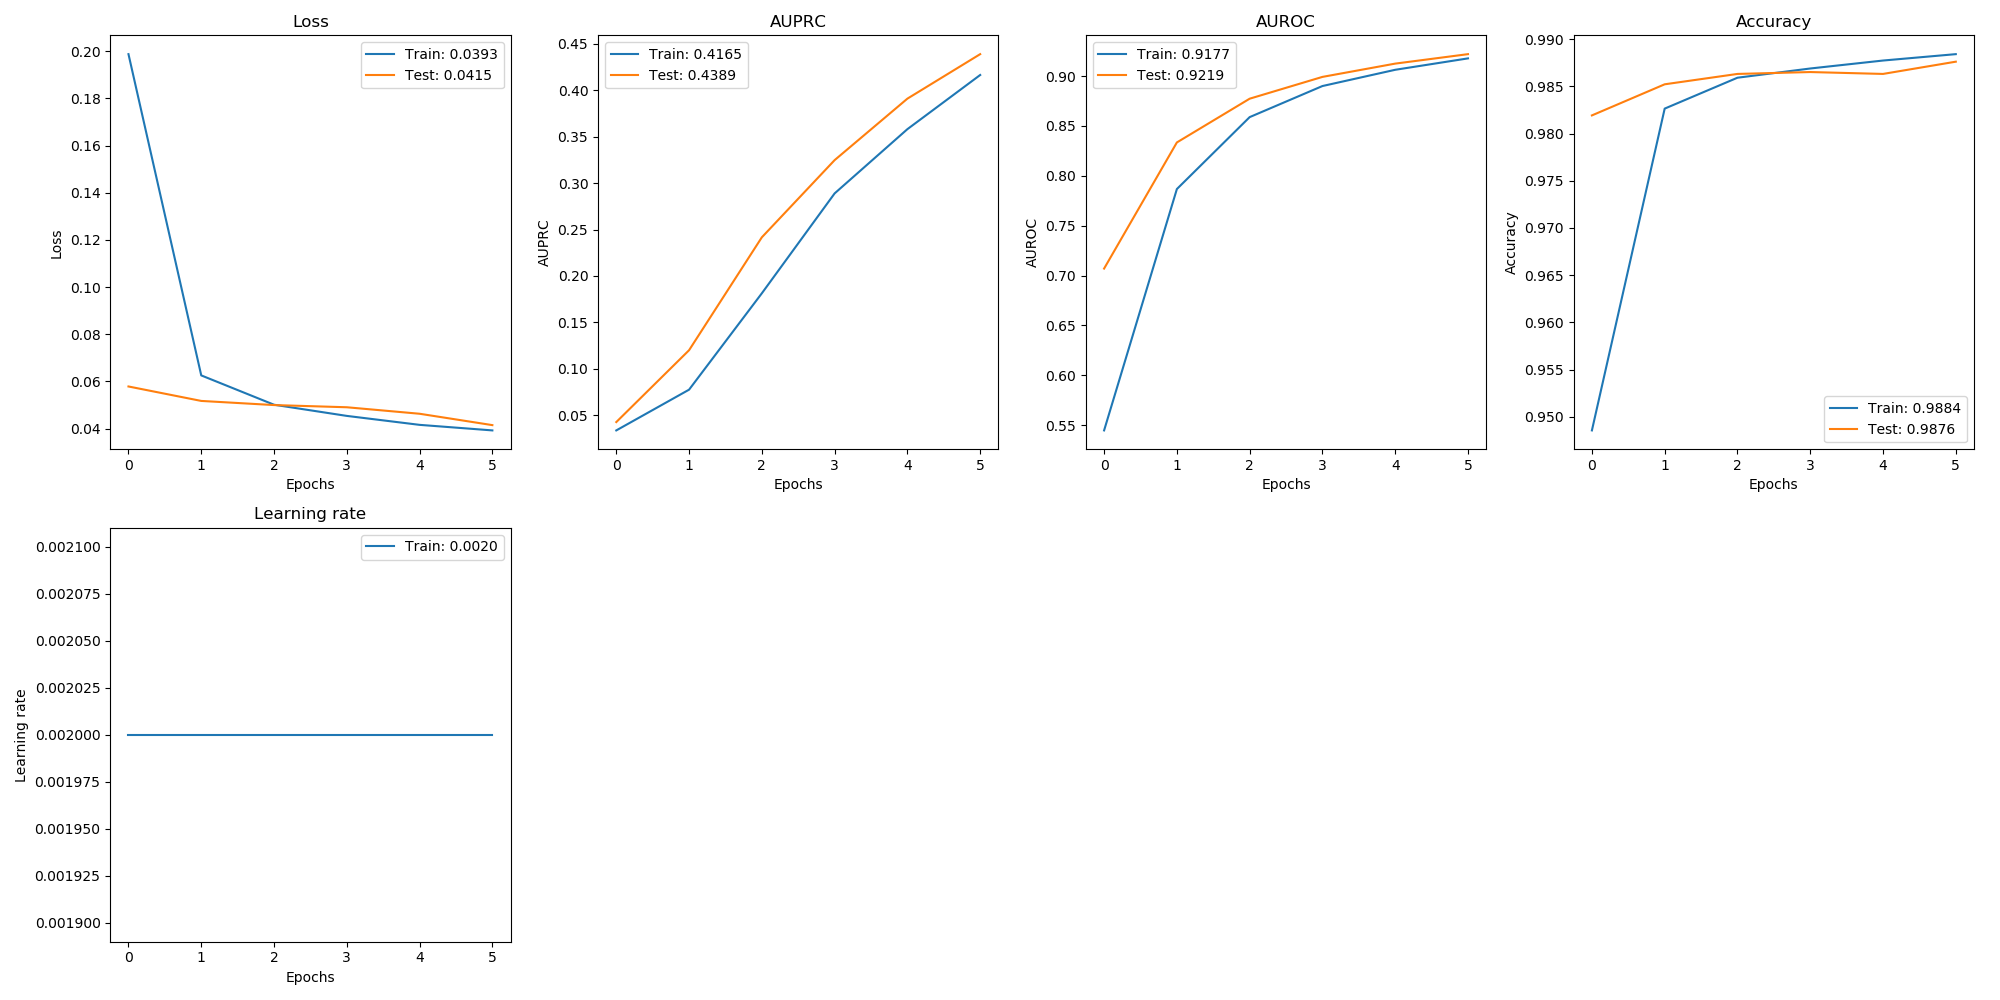

The file beside this chart, header and first rows:
, val_loss, val_auprc, val_auroc, val_acc, loss, auprc, auroc, acc, lr
0, 0.05788, 0.04263, 0.707, 0.9819, 0.1987, 0.03364, 0.5448, 0.9486, 0.002
1, 0.05176, 0.12, 0.8334, 0.9852, 0.06258, 0.07752, 0.7867, 0.9826, 0.002
2, 0.05, 0.2417, 0.8773, 0.9863, 0.05015, 0.1813, 0.8588, 0.9859, 0.002
3, 0.04908, 0.3248, 0.8991, 0.9865, 0.04541, 0.2889, 0.89, 0.9869, 0.002
4, 0.04632, 0.391, 0.9124, 0.9863, 0.04162, 0.3581, 0.9063, 0.9877, 0.002
5, 0.0415, 0.4389, 0.9219, 0.9876, 0.03927, 0.4165, 0.9177, 0.9884, 0.002
